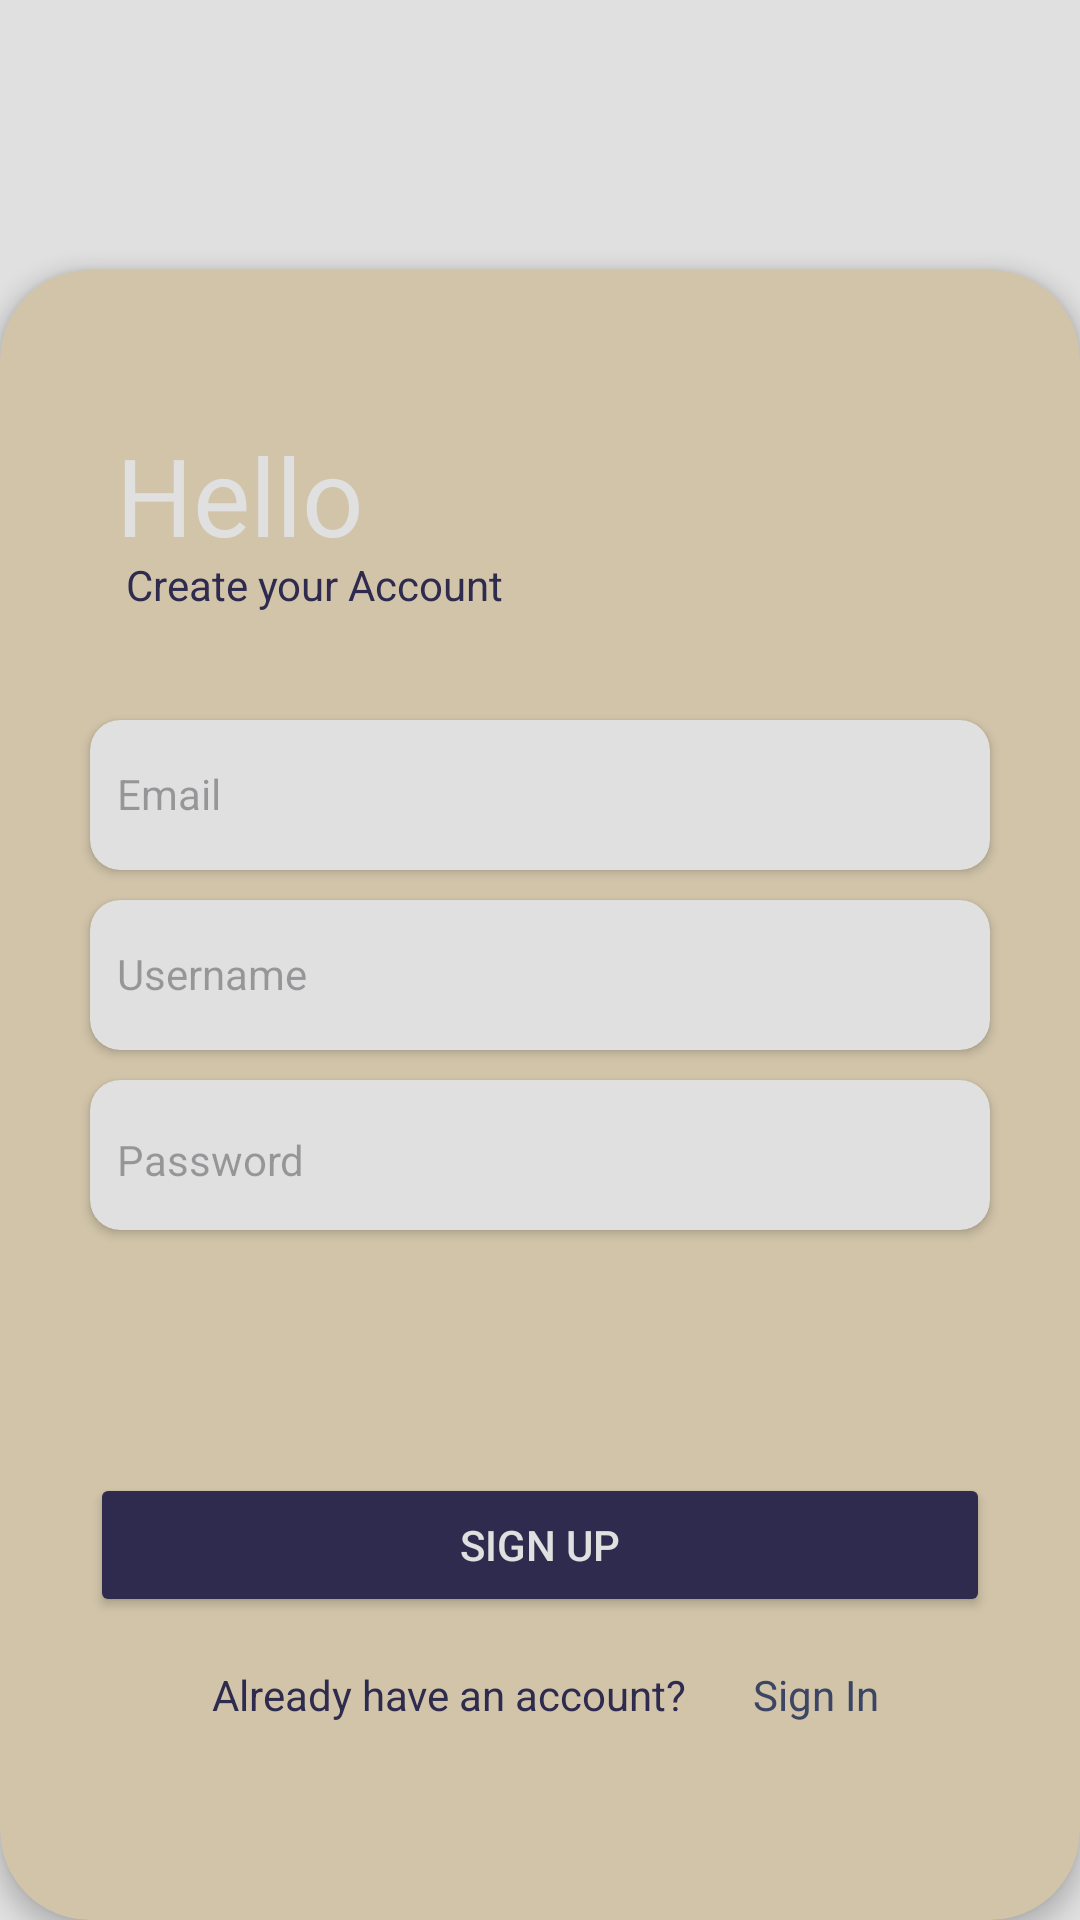

Layout XML and referenced resources for this Android screen:
<!-- AndroidManifest.xml: application theme Theme.MangaKirzuu -->
<!-- res/layout/activity_signupactivity.xml -->
<?xml version="1.0" encoding="utf-8"?>
<LinearLayout xmlns:android="http://schemas.android.com/apk/res/android"
    xmlns:app="http://schemas.android.com/apk/res-auto"
    xmlns:tools="http://schemas.android.com/tools"
    android:layout_width="match_parent"
    android:layout_height="match_parent"
    android:orientation="vertical"
    android:background="@color/white"
    android:gravity="bottom"
    tools:context=".signupactivity">

    <androidx.cardview.widget.CardView
        android:layout_width="match_parent"
        android:layout_height="550dp"
        android:layout_gravity="center"
        android:paddingTop="100dp"
        app:cardBackgroundColor="@color/whitee"
        app:cardCornerRadius="30dp"
        app:cardElevation="4dp">

        <TextView
            android:id="@+id/text3"
            android:layout_width="wrap_content"
            android:layout_height="wrap_content"
            android:layout_gravity="center"
            android:layout_marginRight="100dp"
            android:layout_marginBottom="200dp"
            android:text="Hello"
            android:textColor="@color/white"
            android:textSize="36dp" />

        <TextView
            android:id="@+id/text4"
            android:layout_width="wrap_content"
            android:layout_height="wrap_content"
            android:layout_gravity="center"
            android:layout_marginRight="75dp"
            android:layout_marginBottom="170dp"
            android:text="Create your Account"
            android:textColor="@color/primaryColor"
            android:textSize="14dp" />

        <androidx.cardview.widget.CardView
            android:layout_width="300dp"
            android:layout_height="50dp"
            android:layout_gravity="center"
            android:layout_marginBottom="40dp"
            app:cardBackgroundColor="@color/white"
            app:cardCornerRadius="10dp">

            <EditText
                android:id="@+id/usernameup"
                android:layout_width="match_parent"
                android:layout_height="wrap_content"
                android:layout_margin="5dp"
                android:backgroundTint="@color/white"
                android:hint="Username"
                android:textSize="14dp" />

        </androidx.cardview.widget.CardView>

        <androidx.cardview.widget.CardView
            android:layout_width="300dp"
            android:layout_height="50dp"
            android:layout_gravity="center"
            android:layout_marginBottom="100dp"
            app:cardBackgroundColor="@color/white"
            app:cardCornerRadius="10dp">

            <EditText
                android:id="@+id/emailup"
                android:layout_width="match_parent"
                android:layout_height="wrap_content"
                android:layout_margin="5dp"
                android:backgroundTint="@color/white"
                android:hint="Email"
                android:textSize="14dp" />

        </androidx.cardview.widget.CardView>

        <androidx.cardview.widget.CardView
            android:layout_width="300dp"
            android:layout_height="50dp"
            android:layout_gravity="center"
            android:layout_marginTop="20dp"
            app:cardBackgroundColor="@color/white"
            app:cardCornerRadius="10dp">

            <LinearLayout
                android:layout_width="match_parent"
                android:layout_height="match_parent"
                android:orientation="horizontal"
                android:gravity="center_vertical">

                <EditText
                    android:id="@+id/password"
                    android:layout_width="0dp"
                    android:layout_height="wrap_content"
                    android:layout_weight="1"
                    android:layout_margin="5dp"
                    android:backgroundTint="@color/white"
                    android:hint="Password"
                    android:inputType="textPassword"
                    android:textSize="14dp" />

                <ImageView
                    android:id="@+id/togglePasswordVisibility"
                    android:layout_width="24dp"
                    android:layout_height="24dp"
                    android:layout_margin="8dp"
                    android:src="@drawable/ic_visibility_off" />
            </LinearLayout>
        </androidx.cardview.widget.CardView>


        <ProgressBar
            android:id="@+id/progressBar"
            android:layout_width="wrap_content"
            android:layout_height="wrap_content"
            android:layout_gravity="center"
            android:layout_marginTop="90dp"
            android:visibility="gone" />

        <Button
            android:id="@+id/signup"
            android:layout_width="300dp"
            android:layout_height="wrap_content"
            android:layout_gravity="center"
            android:layout_marginTop="150dp"
            android:backgroundTint="@color/primaryColor"
            android:text="Sign Up"
            android:textSize="14dp"
            android:textColor="@color/white" />

        <TextView
            android:layout_width="wrap_content"
            android:layout_height="wrap_content"
            android:layout_gravity="center"
            android:layout_marginTop="200dp"
            android:layout_marginRight="30dp"
            android:text="Already have an account?"
            android:textColor="@color/primaryColor"
            android:textSize="14dp" />

        <TextView
            android:id="@+id/signin"
            android:layout_width="wrap_content"
            android:layout_height="wrap_content"
            android:layout_gravity="center"
            android:layout_marginLeft="92dp"
            android:layout_marginTop="200dp"
            android:text="Sign In"
            android:textColor="@color/secondaryColor"
            android:textSize="14dp" />

    </androidx.cardview.widget.CardView>

</LinearLayout>
<!-- resources referenced by this layout -->
<resources>
  <color name="primaryColor">#2E2B4F</color>
  <color name="secondaryColor">#3C4564</color>
  <color name="white">#E0E0E0</color>
  <color name="whitee">#D1C4A9</color>
  <style name="Theme.MangaKirzuu" parent="Base.Theme.MangaKirzuu" />
  <style name="Base.Theme.MangaKirzuu" parent="Theme.Material3.DayNight.NoActionBar">
          
          
      </style>
</resources>
